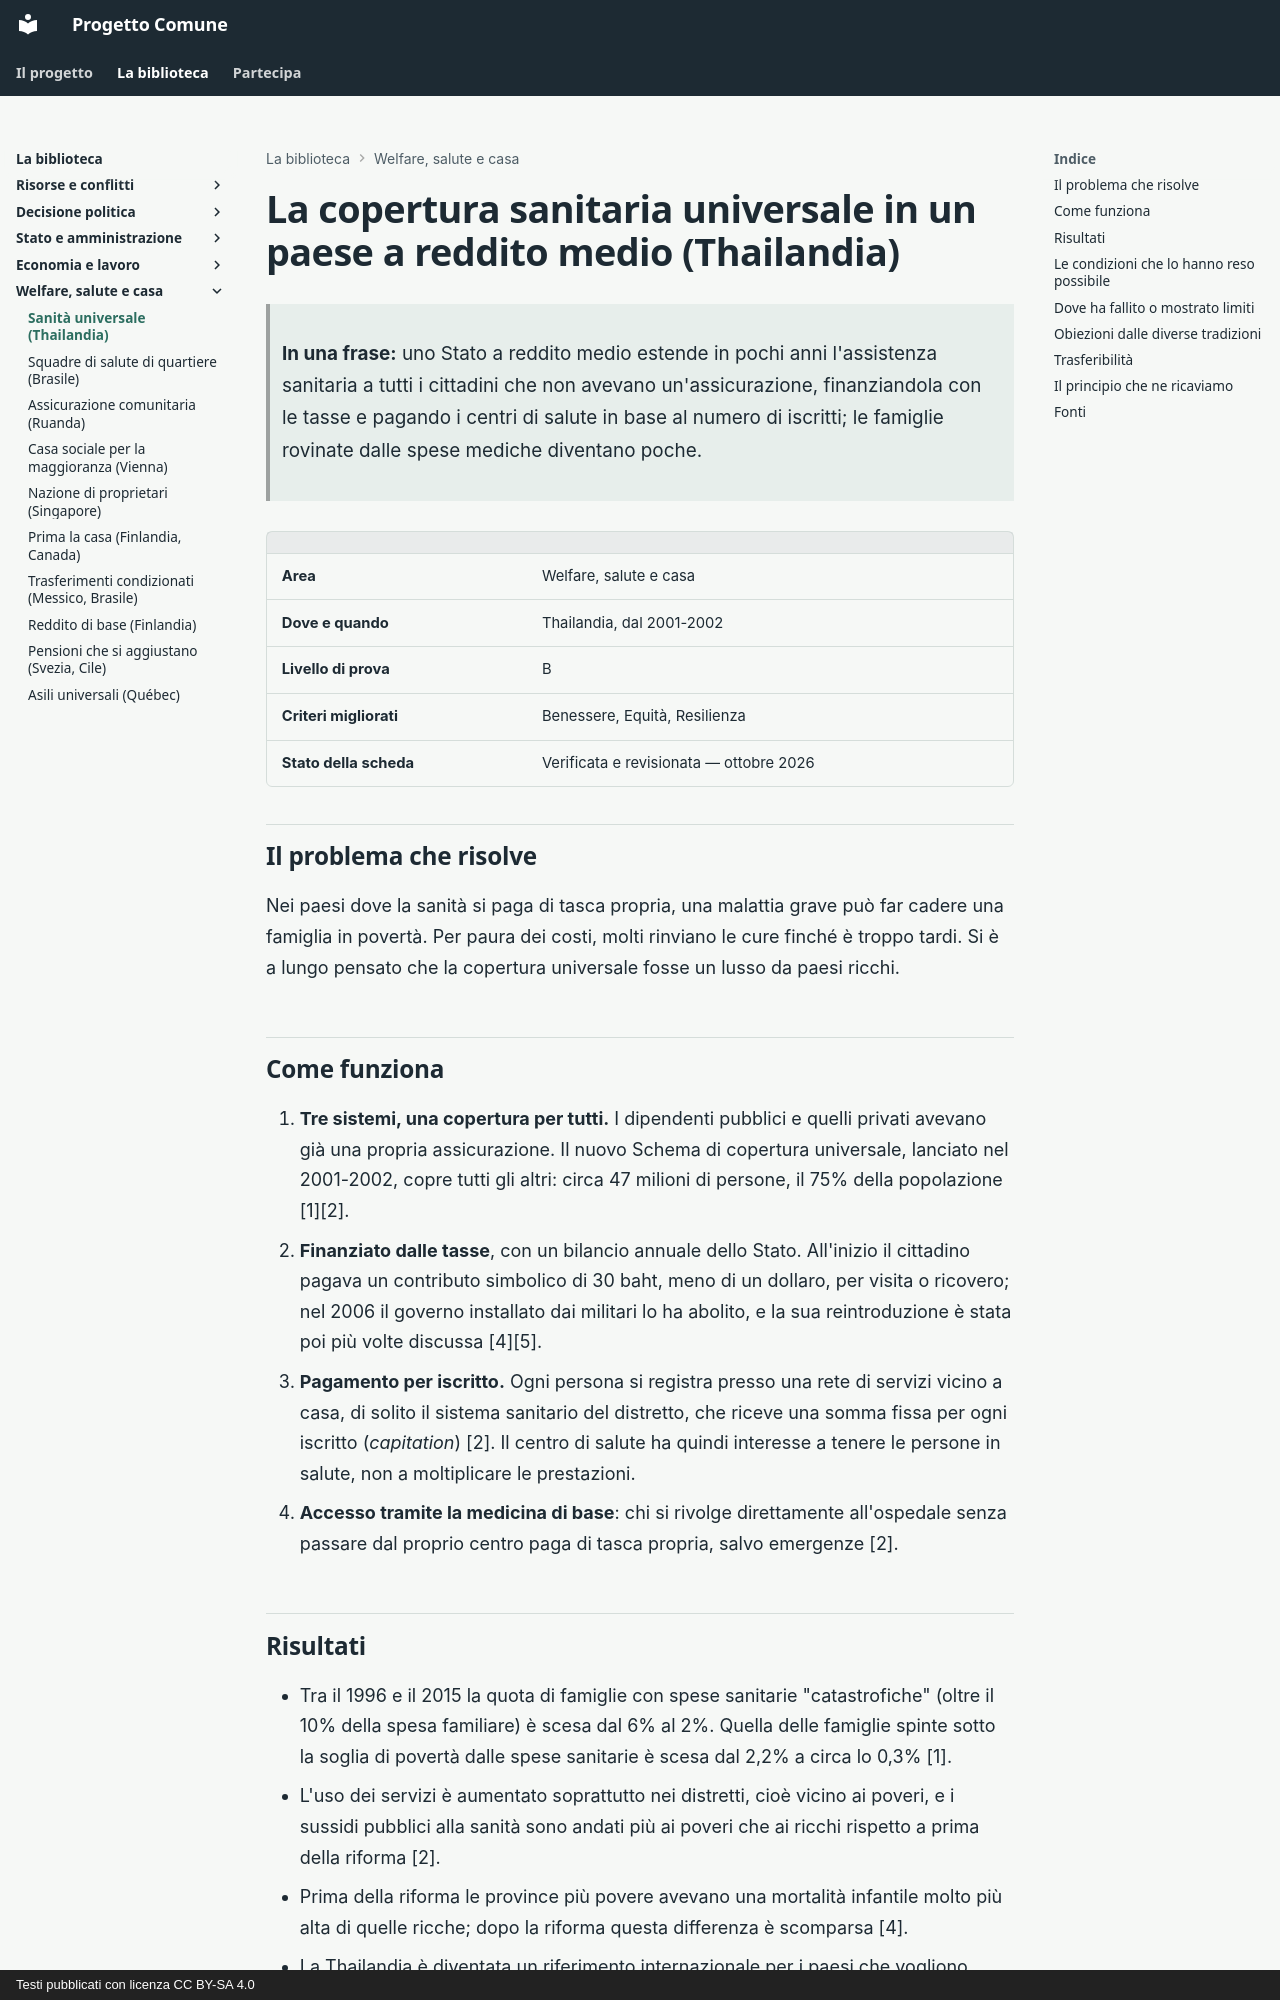

repository: fablun/progetto-comune · page: aree/welfare-salute-casa/sanita-universale-thailandia/index.html · generator: mkdocs · copyright: Testi pubblicati con licenza CC BY-SA 4.0

# La copertura sanitaria universale in un paese a reddito medio (Thailandia)

> **In una frase:** uno Stato a reddito medio estende in pochi anni l'assistenza sanitaria a tutti i cittadini che non avevano un'assicurazione, finanziandola con le tasse e pagando i centri di salute in base al numero di iscritti; le famiglie rovinate dalle spese mediche diventano poche.

| | |
|---|---|
| **Area** | Welfare, salute e casa |
| **Dove e quando** | Thailandia, dal 2001-2002 |
| **Livello di prova** | B |
| **Criteri migliorati** | Benessere, Equità, Resilienza |
| **Stato della scheda** | Verificata e revisionata — ottobre 2026 |

## Il problema che risolve

Nei paesi dove la sanità si paga di tasca propria, una malattia grave può far cadere una famiglia in povertà. Per paura dei costi, molti rinviano le cure finché è troppo tardi. Si è a lungo pensato che la copertura universale fosse un lusso da paesi ricchi.

## Come funziona

1. **Tre sistemi, una copertura per tutti.** I dipendenti pubblici e quelli privati avevano già una propria assicurazione. Il nuovo Schema di copertura universale, lanciato nel 2001-2002, copre tutti gli altri: circa 47 milioni di persone, il 75% della popolazione [1][2].
2. **Finanziato dalle tasse**, con un bilancio annuale dello Stato. All'inizio il cittadino pagava un contributo simbolico di 30 baht, meno di un dollaro, per visita o ricovero; nel 2006 il governo installato dai militari lo ha abolito, e la sua reintroduzione è stata poi più volte discussa [4][5].
3. **Pagamento per iscritto.** Ogni persona si registra presso una rete di servizi vicino a casa, di solito il sistema sanitario del distretto, che riceve una somma fissa per ogni iscritto (*capitation*) [2]. Il centro di salute ha quindi interesse a tenere le persone in salute, non a moltiplicare le prestazioni.
4. **Accesso tramite la medicina di base**: chi si rivolge direttamente all'ospedale senza passare dal proprio centro paga di tasca propria, salvo emergenze [2].
